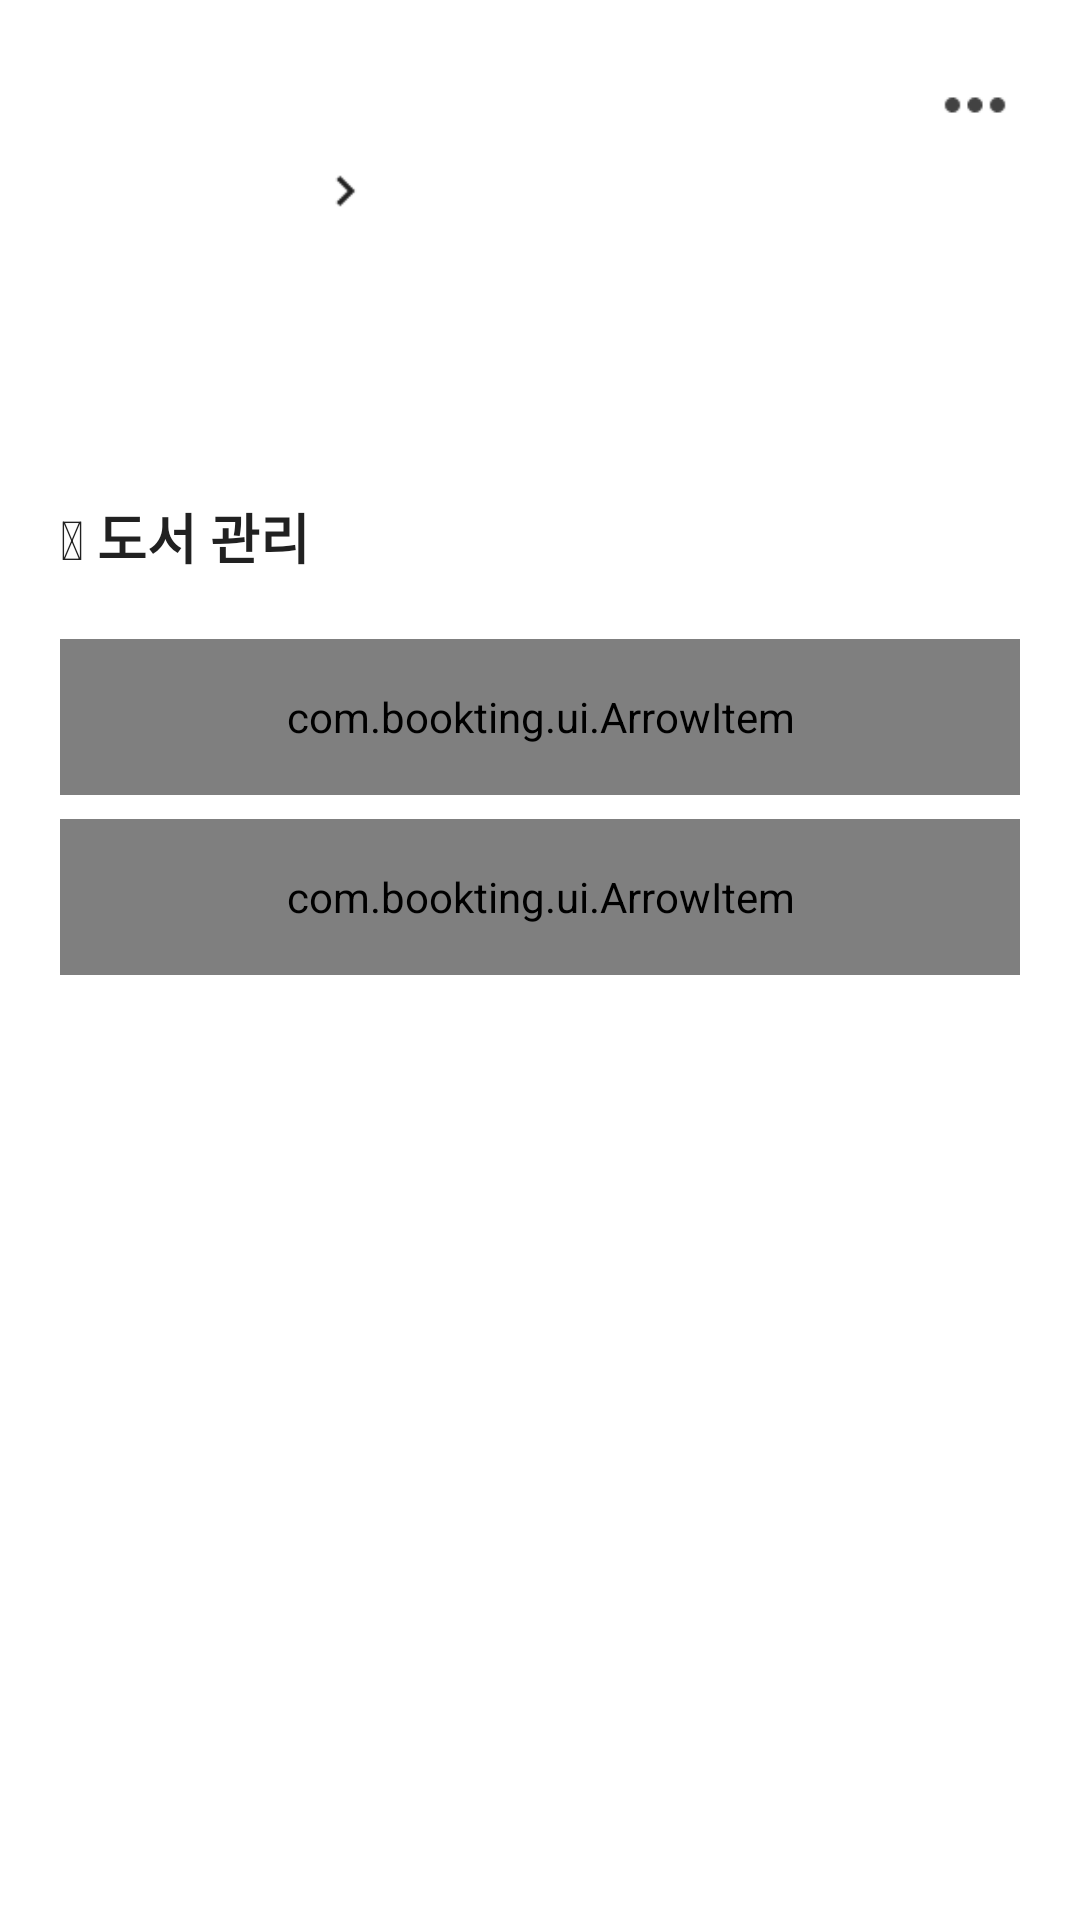

This screen was rendered from an Android layout file. Write that file and the resources it references.
<!-- AndroidManifest.xml: application theme Theme.Bookting -->
<!-- res/layout/setting_fragment.xml -->
<?xml version="1.0" encoding="utf-8"?>
<layout xmlns:android="http://schemas.android.com/apk/res/android"
    xmlns:app="http://schemas.android.com/apk/res-auto"
    xmlns:tools="http://schemas.android.com/tools">

    <data>

        <variable
            name="fragment"
            type="com.bookting.view.setting.SettingFragment" />
    </data>

    <androidx.constraintlayout.widget.ConstraintLayout
        android:layout_width="match_parent"
        android:layout_height="match_parent">

        <ImageView
            android:id="@+id/btnMore"
            android:layout_width="30dp"
            android:layout_height="30dp"
            android:layout_marginTop="20dp"
            android:layout_marginEnd="20dp"
            android:background="@drawable/ic_three_dot"
            android:onClick="@{()->fragment.moveThreeDot()}"
            app:layout_constraintEnd_toEndOf="parent"
            app:layout_constraintTop_toTopOf="parent" />

        <ImageView
            android:id="@+id/imgProfile"
            android:layout_width="65dp"
            android:layout_height="65dp"
            android:layout_marginStart="20dp"
            android:layout_marginTop="40dp"
            app:layout_constraintStart_toStartOf="parent"
            app:layout_constraintTop_toTopOf="parent"
            tools:background="@color/grey200" />

        <TextView
            android:id="@+id/tvName"
            style="@style/Bold18"
            android:layout_width="wrap_content"
            android:layout_height="wrap_content"
            android:layout_marginStart="20dp"
            android:layout_marginTop="10dp"
            app:layout_constraintStart_toEndOf="@id/imgProfile"
            app:layout_constraintTop_toTopOf="@id/imgProfile"
            tools:text="user" />

        <ImageView
            android:id="@+id/nickMore"
            android:layout_width="20dp"
            android:layout_height="20dp"
            android:layout_marginTop="3dp"
            android:background="@drawable/arrow_next_16"
            app:layout_constraintBottom_toBottomOf="@id/tvName"
            app:layout_constraintStart_toEndOf="@id/tvName"
            app:layout_constraintTop_toTopOf="@id/tvName" />

        <TextView
            android:id="@+id/tvEmail"
            style="@style/Normal15"
            android:layout_width="wrap_content"
            android:layout_height="wrap_content"
            android:layout_marginStart="20dp"
            android:layout_marginTop="5dp"
            app:layout_constraintStart_toEndOf="@id/imgProfile"
            app:layout_constraintTop_toBottomOf="@id/tvName"
            tools:text="email@email.com" />

        <TextView
            android:id="@+id/header"
            style="@style/HeaderSetting"
            android:layout_marginStart="20dp"
            android:layout_marginTop="50dp"
            android:layout_marginEnd="20dp"
            android:text="@string/setting_book"
            app:layout_constraintStart_toStartOf="parent"
            app:layout_constraintTop_toBottomOf="@id/imgProfile" />

        <com.bookting.ui.ArrowItem
            android:id="@+id/already"
            android:layout_width="match_parent"
            android:layout_height="52dp"
            android:layout_marginStart="20dp"
            android:layout_marginTop="10dp"
            android:layout_marginEnd="20dp"
            android:onClick="@{()->fragment.moveTo(0)}"
            app:layout_constraintTop_toBottomOf="@id/header"
            app:setTxt="@string/already_book" />

        <com.bookting.ui.ArrowItem
            android:id="@+id/wish"
            android:layout_width="match_parent"
            android:layout_height="52dp"
            android:layout_marginStart="20dp"
            android:layout_marginTop="8dp"
            android:layout_marginEnd="20dp"
            android:onClick="@{()->fragment.moveTo(1)}"
            app:layout_constraintTop_toBottomOf="@id/already"
            app:setTxt="@string/wish_book" />
    </androidx.constraintlayout.widget.ConstraintLayout>
</layout>
<!-- resources referenced by this layout -->
<resources>
  <color name="grey200">#eeeeee</color>
  <!-- drawable arrow_next_16: png bitmap (drawable, 260 bytes) -->
  <!-- drawable ic_three_dot: png bitmap (drawable, 292 bytes) -->
  <string name="already_book">이미 읽은 책</string>
  <string name="setting_book">📚 도서 관리</string>
  <string name="wish_book">읽고 싶은 책</string>
  <style name="Bold18">
          <item name="android:textSize">18dp</item>
          <item name="android:textColor">@color/grey900</item>
          <item name="android:textStyle">bold</item>
      </style>
  <style name="HeaderSetting" parent="Bold18">
          <item name="android:layout_width">match_parent</item>
          <item name="android:layout_height">48dp</item>
          <item name="android:gravity">left|center</item>
      </style>
  <style name="Normal15">
          <item name="android:textSize">15dp</item>
          <item name="android:textColor">@color/grey900</item>
      </style>
  <style name="Theme.Bookting" parent="Theme.MaterialComponents.DayNight.NoActionBar">
          
          <item name="colorPrimary">@color/mainPurple</item>
          <item name="colorPrimaryVariant">@color/mainPurple</item>
          <item name="colorOnPrimary">@color/white</item>
          
          <item name="colorSecondary">@color/mainPurple</item>
          <item name="colorSecondaryVariant">@color/mainPurple</item>
          <item name="colorOnSecondary">@color/black</item>
          
          <item name="android:statusBarColor" tools:targetApi="l">@color/white</item>
          
          <item name="bottomSheetDialogTheme">@style/BottomSheetDialog</item>
      </style>
  <color name="grey900">#212121</color>
  <color name="mainPurple">#5B60C8</color>
  <color name="white">#FFFFFFFF</color>
  <color name="black">#FF000000</color>
  <style name="BottomSheetDialog" parent="Theme.Design.Light.BottomSheetDialog">
          <item name="android:windowSoftInputMode">adjustResize</item>
          <item name="bottomSheetStyle">@style/BooktingBottom</item>
          <item name="android:windowIsFloating">false</item>
          <item name="android:statusBarColor">@android:color/transparent</item>
      </style>
  <style name="BooktingBottom" parent="Widget.Design.BottomSheet.Modal">
          <item name="android:background">@android:color/transparent</item>
      </style>
</resources>
